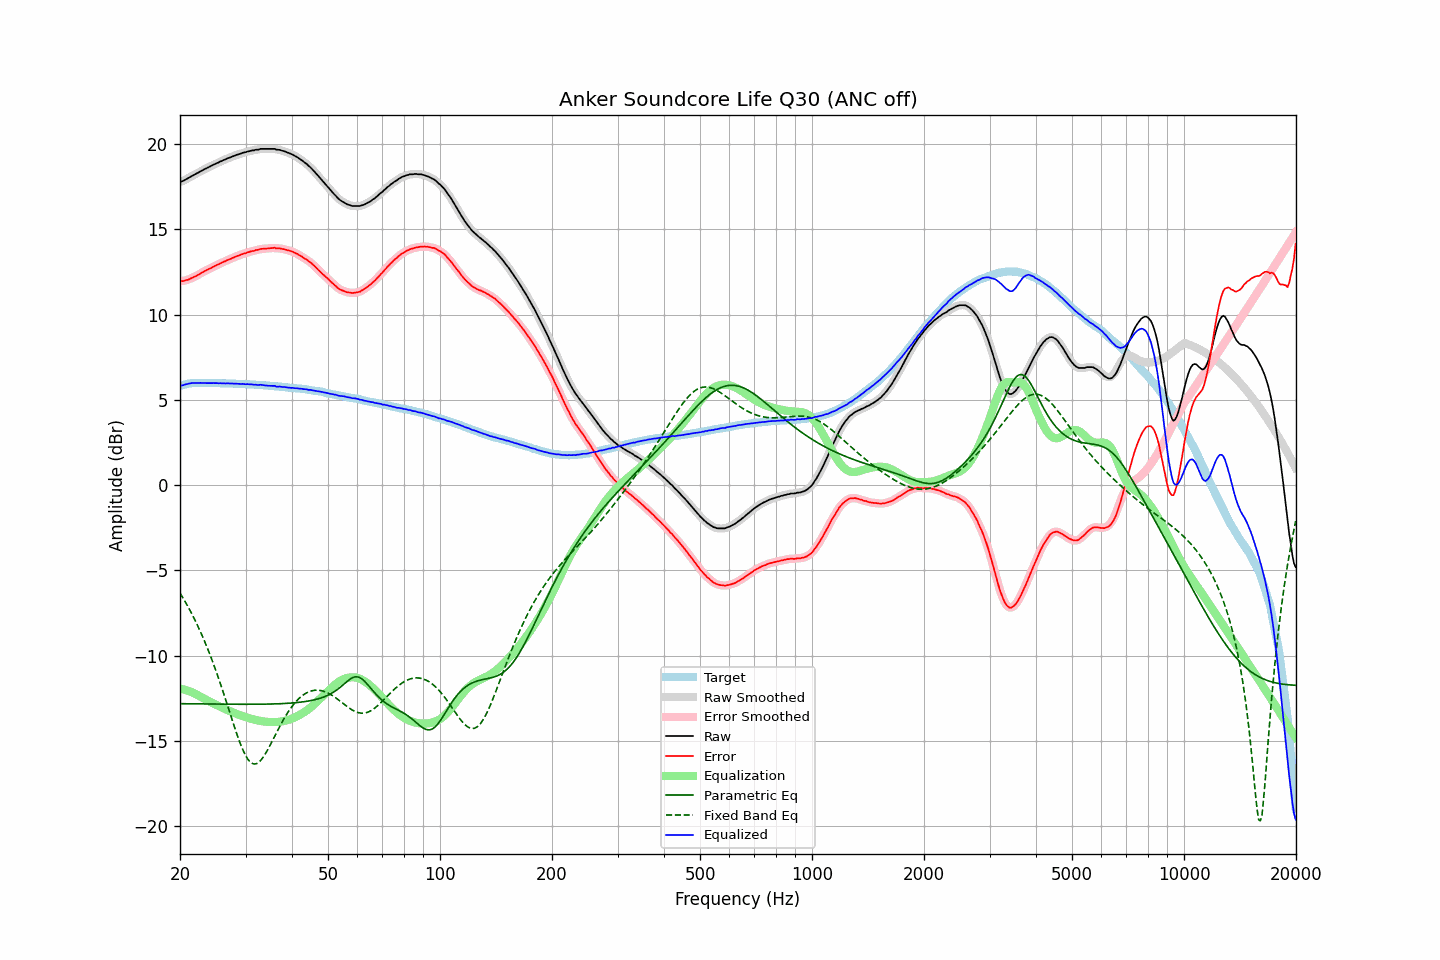

The table this chart was drawn from, first rows:
frequency, raw, error, smoothed, error_smoothed, equalization, parametric_eq, fixed_band_eq, equalized_raw, equalized_smoothed, target
20.00, 17.78, 11.96, 17.78, 11.96, -11.95, -12.82, -6.33, 5.83, 5.83, 5.82
20.20, 17.81, 11.96, 17.81, 11.97, -11.96, -12.82, -6.48, 5.85, 5.85, 5.85
20.40, 17.84, 11.97, 17.85, 11.98, -11.98, -12.82, -6.64, 5.86, 5.87, 5.88
20.61, 17.90, 12.00, 17.90, 12.00, -12.00, -12.82, -6.80, 5.89, 5.89, 5.89
20.81, 17.95, 12.03, 17.95, 12.02, -12.03, -12.82, -6.96, 5.92, 5.92, 5.92
21.02, 18.00, 12.05, 18.00, 12.05, -12.06, -12.83, -7.14, 5.94, 5.94, 5.95
21.23, 18.05, 12.09, 18.05, 12.09, -12.09, -12.83, -7.31, 5.96, 5.96, 5.96
21.44, 18.11, 12.14, 18.11, 12.13, -12.13, -12.83, -7.49, 5.98, 5.98, 5.97
21.66, 18.16, 12.18, 18.16, 12.18, -12.17, -12.83, -7.67, 5.99, 5.99, 5.98
21.87, 18.21, 12.23, 18.21, 12.22, -12.22, -12.83, -7.86, 5.99, 5.99, 5.98
22.09, 18.25, 12.26, 18.26, 12.27, -12.27, -12.83, -8.05, 5.98, 5.99, 5.99
22.31, 18.31, 12.32, 18.31, 12.32, -12.32, -12.83, -8.25, 5.99, 5.99, 5.99
22.54, 18.36, 12.37, 18.36, 12.37, -12.37, -12.83, -8.45, 5.99, 5.99, 5.99
22.76, 18.42, 12.43, 18.42, 12.43, -12.42, -12.83, -8.66, 6.00, 5.99, 5.99
22.99, 18.46, 12.48, 18.47, 12.48, -12.48, -12.84, -8.87, 5.98, 5.99, 5.98
23.22, 18.52, 12.54, 18.51, 12.53, -12.53, -12.84, -9.10, 5.99, 5.99, 5.98
23.45, 18.56, 12.58, 18.56, 12.58, -12.58, -12.84, -9.32, 5.98, 5.99, 5.98
23.69, 18.61, 12.63, 18.61, 12.63, -12.63, -12.84, -9.55, 5.98, 5.98, 5.98
23.92, 18.66, 12.68, 18.66, 12.67, -12.68, -12.84, -9.79, 5.98, 5.98, 5.98
24.16, 18.70, 12.71, 18.70, 12.72, -12.72, -12.84, -10.03, 5.98, 5.98, 5.99
24.40, 18.75, 12.76, 18.75, 12.76, -12.77, -12.84, -10.28, 5.98, 5.98, 5.99
24.65, 18.80, 12.82, 18.80, 12.81, -12.81, -12.84, -10.54, 5.98, 5.98, 5.98
24.89, 18.84, 12.86, 18.84, 12.86, -12.86, -12.84, -10.79, 5.98, 5.98, 5.98
25.14, 18.89, 12.91, 18.89, 12.91, -12.91, -12.85, -11.06, 5.98, 5.98, 5.98
25.39, 18.92, 12.94, 18.93, 12.95, -12.95, -12.85, -11.33, 5.97, 5.97, 5.98
25.65, 18.98, 13.00, 18.97, 13.00, -13.00, -12.85, -11.61, 5.98, 5.97, 5.98
25.91, 19.01, 13.04, 19.01, 13.04, -13.04, -12.85, -11.89, 5.97, 5.97, 5.97
26.16, 19.06, 13.09, 19.06, 13.09, -13.09, -12.85, -12.18, 5.97, 5.97, 5.97
26.43, 19.09, 13.12, 19.10, 13.13, -13.13, -12.85, -12.47, 5.96, 5.97, 5.97
26.69, 19.14, 13.18, 19.14, 13.17, -13.17, -12.85, -12.76, 5.97, 5.97, 5.96
26.96, 19.18, 13.22, 19.17, 13.21, -13.21, -12.85, -13.05, 5.97, 5.96, 5.96
27.23, 19.21, 13.25, 19.21, 13.25, -13.25, -12.85, -13.35, 5.96, 5.96, 5.96
27.50, 19.25, 13.29, 19.25, 13.29, -13.29, -12.85, -13.64, 5.96, 5.96, 5.96
27.77, 19.29, 13.34, 19.29, 13.33, -13.33, -12.85, -13.93, 5.96, 5.95, 5.95
28.05, 19.32, 13.37, 19.32, 13.38, -13.37, -12.85, -14.22, 5.95, 5.95, 5.95
28.33, 19.36, 13.42, 19.36, 13.41, -13.41, -12.85, -14.50, 5.95, 5.95, 5.94
28.62, 19.39, 13.45, 19.39, 13.45, -13.45, -12.85, -14.78, 5.94, 5.94, 5.94
28.90, 19.42, 13.48, 19.42, 13.49, -13.48, -12.86, -15.03, 5.94, 5.94, 5.94
29.19, 19.45, 13.52, 19.45, 13.52, -13.52, -12.86, -15.28, 5.93, 5.93, 5.93
29.48, 19.49, 13.55, 19.48, 13.55, -13.55, -12.86, -15.50, 5.94, 5.93, 5.94
29.78, 19.51, 13.58, 19.51, 13.58, -13.59, -12.86, -15.72, 5.92, 5.93, 5.93
30.08, 19.53, 13.61, 19.54, 13.61, -13.62, -12.86, -15.89, 5.91, 5.92, 5.92
30.38, 19.57, 13.66, 19.56, 13.64, -13.64, -12.86, -16.05, 5.93, 5.92, 5.91
30.68, 19.58, 13.67, 19.59, 13.68, -13.67, -12.86, -16.17, 5.91, 5.91, 5.91
30.99, 19.61, 13.71, 19.61, 13.70, -13.70, -12.86, -16.27, 5.91, 5.91, 5.90
31.30, 19.63, 13.73, 19.62, 13.72, -13.73, -12.86, -16.32, 5.90, 5.90, 5.90
31.61, 19.63, 13.73, 19.64, 13.75, -13.75, -12.85, -16.36, 5.88, 5.89, 5.90
31.93, 19.67, 13.78, 19.65, 13.77, -13.77, -12.85, -16.35, 5.89, 5.88, 5.89
32.24, 19.67, 13.79, 19.67, 13.79, -13.80, -12.85, -16.32, 5.87, 5.88, 5.88
32.57, 19.68, 13.81, 19.69, 13.82, -13.82, -12.85, -16.25, 5.86, 5.88, 5.87
32.89, 19.72, 13.85, 19.71, 13.84, -13.83, -12.85, -16.17, 5.89, 5.87, 5.87
33.22, 19.72, 13.86, 19.72, 13.85, -13.85, -12.85, -16.05, 5.87, 5.87, 5.86
33.55, 19.72, 13.86, 19.72, 13.87, -13.86, -12.85, -15.93, 5.86, 5.86, 5.86
33.89, 19.72, 13.87, 19.72, 13.87, -13.87, -12.85, -15.77, 5.85, 5.85, 5.85
34.23, 19.72, 13.87, 19.72, 13.88, -13.88, -12.85, -15.62, 5.84, 5.84, 5.85
34.57, 19.72, 13.88, 19.72, 13.88, -13.89, -12.84, -15.44, 5.83, 5.83, 5.83
34.92, 19.72, 13.90, 19.72, 13.89, -13.90, -12.84, -15.27, 5.82, 5.82, 5.82
35.27, 19.72, 13.90, 19.72, 13.91, -13.90, -12.84, -15.08, 5.82, 5.82, 5.82
35.62, 19.72, 13.91, 19.72, 13.91, -13.90, -12.84, -14.89, 5.82, 5.82, 5.81
35.97, 19.72, 13.92, 19.70, 13.90, -13.90, -12.83, -14.71, 5.82, 5.80, 5.80
... 635 more rows
